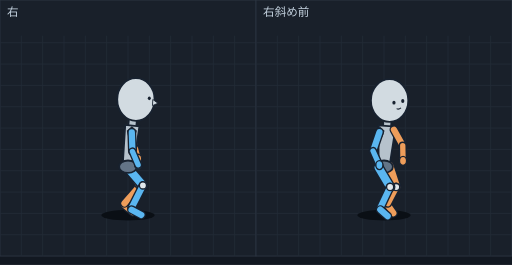
t = 0.00 s
t = 0.10 s: frame unchanged from t = 0.00 s, image omitted
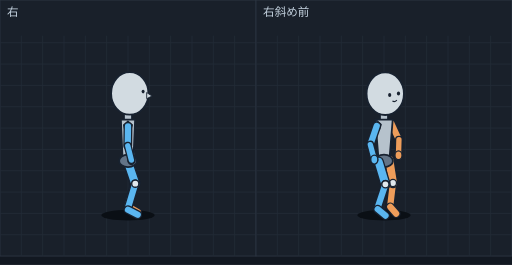
t = 0.17 s
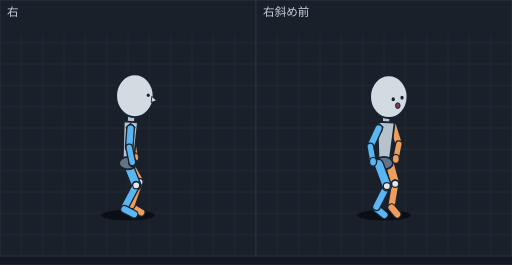
t = 0.24 s
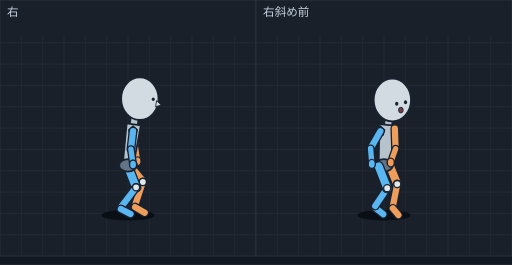
t = 0.32 s
t = 0.38 s: frame unchanged from t = 0.32 s, image omitted

The animated SVG that drew these frames (rendered in a browser with its animation timeline set to each time). Animation: 10 SMIL elements (animate=10); one cycle of 0.50 s, repeats indefinitely.

<svg xmlns="http://www.w3.org/2000/svg" viewBox="0 0 576 298" width="576" height="298" font-family="sans-serif"><rect width="576" height="298" fill="#121821"/><g transform="translate(0,0)"><rect width="288" height="288" fill="#19202a" stroke="#2c3542"/><line x1="24" y1="40" x2="24" y2="288" stroke="#222b37"/><line x1="48" y1="40" x2="48" y2="288" stroke="#222b37"/><line x1="72" y1="40" x2="72" y2="288" stroke="#222b37"/><line x1="96" y1="40" x2="96" y2="288" stroke="#222b37"/><line x1="120" y1="40" x2="120" y2="288" stroke="#222b37"/><line x1="144" y1="40" x2="144" y2="288" stroke="#222b37"/><line x1="168" y1="40" x2="168" y2="288" stroke="#222b37"/><line x1="192" y1="40" x2="192" y2="288" stroke="#222b37"/><line x1="216" y1="40" x2="216" y2="288" stroke="#222b37"/><line x1="240" y1="40" x2="240" y2="288" stroke="#222b37"/><line x1="264" y1="40" x2="264" y2="288" stroke="#222b37"/><line x1="0" y1="48" x2="288" y2="48" stroke="#222b37"/><line x1="0" y1="72" x2="288" y2="72" stroke="#222b37"/><line x1="0" y1="96" x2="288" y2="96" stroke="#222b37"/><line x1="0" y1="120" x2="288" y2="120" stroke="#222b37"/><line x1="0" y1="144" x2="288" y2="144" stroke="#222b37"/><line x1="0" y1="168" x2="288" y2="168" stroke="#222b37"/><line x1="0" y1="192" x2="288" y2="192" stroke="#222b37"/><line x1="0" y1="216" x2="288" y2="216" stroke="#222b37"/><line x1="0" y1="240" x2="288" y2="240" stroke="#222b37"/><line x1="0" y1="264" x2="288" y2="264" stroke="#222b37"/><text x="8" y="18" font-size="13" fill="#c4d2df">右</text><g display="inline"><ellipse cx="144.0" cy="242" rx="30" ry="6" fill="#0a0f15"/><line x1="150.9" y1="161.7" x2="155.4" y2="178.5" stroke="#182230" stroke-width="9" stroke-linecap="round"/><line x1="150.9" y1="161.7" x2="155.4" y2="178.5" stroke="#ee9d5a" stroke-width="6" stroke-linecap="round"/><ellipse cx="155.4" cy="178.5" rx="4" ry="5" fill="#ee9d5a" stroke="#182230" stroke-width="1.5"/><line x1="148.3" y1="144.7" x2="150.9" y2="161.7" stroke="#182230" stroke-width="10" stroke-linecap="round"/><line x1="148.3" y1="144.7" x2="150.9" y2="161.7" stroke="#ee9d5a" stroke-width="7" stroke-linecap="round"/><line x1="140.0" y1="230.7" x2="149.6" y2="238.5" stroke="#182230" stroke-width="10" stroke-linecap="round"/><line x1="140.0" y1="230.7" x2="149.6" y2="238.5" stroke="#ee9d5a" stroke-width="7" stroke-linecap="round"/><line x1="157.8" y1="208.3" x2="140.0" y2="228.7" stroke="#182230" stroke-width="10" stroke-linecap="round"/><line x1="157.8" y1="208.3" x2="140.0" y2="228.7" stroke="#ee9d5a" stroke-width="7" stroke-linecap="round"/><line x1="144.0" y1="186.0" x2="157.8" y2="208.3" stroke="#182230" stroke-width="12" stroke-linecap="round"/><line x1="144.0" y1="186.0" x2="157.8" y2="208.3" stroke="#ee9d5a" stroke-width="9" stroke-linecap="round"/><ellipse cx="157.8" cy="208.3" rx="4" ry="4" fill="#e1e8ec" stroke="#182230" stroke-width="1.5"/><line x1="144.0" y1="189.0" x2="160.8" y2="208.6" stroke="#182230" stroke-width="12" stroke-linecap="round"/><line x1="144.0" y1="189.0" x2="160.8" y2="208.6" stroke="#5ab6f0" stroke-width="9" stroke-linecap="round"/><line x1="160.8" y1="208.6" x2="148.0" y2="233.8" stroke="#182230" stroke-width="10" stroke-linecap="round"/><line x1="160.8" y1="208.6" x2="148.0" y2="233.8" stroke="#5ab6f0" stroke-width="7" stroke-linecap="round"/><line x1="148.0" y1="235.8" x2="159.0" y2="241.7" stroke="#182230" stroke-width="10" stroke-linecap="round"/><line x1="148.0" y1="235.8" x2="159.0" y2="241.7" stroke="#5ab6f0" stroke-width="7" stroke-linecap="round"/><ellipse cx="160.8" cy="208.6" rx="4" ry="4" fill="#e1e8ec" stroke="#182230" stroke-width="1.5"/><line x1="149.8" y1="132.3" x2="147.8" y2="151.2" stroke="#182230" stroke-width="10" stroke-linecap="round"/><line x1="149.8" y1="132.3" x2="147.8" y2="151.2" stroke="#b6c2cc" stroke-width="7" stroke-linecap="round"/><polygon points="156.8,142.1 140.9,140.4 138.0,186.9 150.0,188.1" fill="#b6c2cc" stroke="#182230" stroke-width="2" stroke-linejoin="round"/><ellipse cx="144.0" cy="187.5" rx="10" ry="7" fill="#637487" stroke="#182230" stroke-width="2"/><ellipse cx="152.9" cy="111.8" rx="21" ry="24" fill="#d2dbe1" stroke="#182230" stroke-width="2"/><ellipse cx="168.0" cy="110.6" rx="1.7" ry="2" fill="#182230"/><polygon points="171.9,111.8 177.7,116.1 171.5,118.8" fill="#d2dbe1" stroke="#182230" stroke-width="1"/><polygon points="148.3,142.8 153.3,147.3 151.3,153.3 144.3,151.8 143.3,147.3" fill="#246a9e" stroke="#182230" stroke-width="1.2"/><line x1="148.3" y1="148.8" x2="149.0" y2="170.3" stroke="#182230" stroke-width="10" stroke-linecap="round"/><line x1="148.3" y1="148.8" x2="149.0" y2="170.3" stroke="#5ab6f0" stroke-width="7" stroke-linecap="round"/><ellipse cx="155.4" cy="185.3" rx="4" ry="5" fill="#5ab6f0" stroke="#182230" stroke-width="1.5"/><line x1="149.0" y1="170.3" x2="155.4" y2="185.3" stroke="#182230" stroke-width="9" stroke-linecap="round"/><line x1="149.0" y1="170.3" x2="155.4" y2="185.3" stroke="#5ab6f0" stroke-width="6" stroke-linecap="round"/><animate attributeName="display" values="inline;none;none;none;none" keyTimes="0.0000;0.1900;0.3800;0.5200;0.7600" calcMode="discrete" dur="500ms" repeatCount="indefinite"/></g><g display="none"><ellipse cx="144.0" cy="242" rx="30" ry="6" fill="#0a0f15"/><line x1="145.7" y1="155.8" x2="147.8" y2="173.1" stroke="#182230" stroke-width="9" stroke-linecap="round"/><line x1="145.7" y1="155.8" x2="147.8" y2="173.1" stroke="#ee9d5a" stroke-width="6" stroke-linecap="round"/><ellipse cx="147.8" cy="173.1" rx="4" ry="5" fill="#ee9d5a" stroke="#182230" stroke-width="1.5"/><line x1="144.0" y1="137.9" x2="145.7" y2="155.8" stroke="#182230" stroke-width="10" stroke-linecap="round"/><line x1="144.0" y1="137.9" x2="145.7" y2="155.8" stroke="#ee9d5a" stroke-width="7" stroke-linecap="round"/><line x1="144.0" y1="232.2" x2="154.9" y2="238.5" stroke="#182230" stroke-width="10" stroke-linecap="round"/><line x1="144.0" y1="232.2" x2="154.9" y2="238.5" stroke="#ee9d5a" stroke-width="7" stroke-linecap="round"/><line x1="152.2" y1="204.5" x2="144.0" y2="230.2" stroke="#182230" stroke-width="10" stroke-linecap="round"/><line x1="152.2" y1="204.5" x2="144.0" y2="230.2" stroke="#ee9d5a" stroke-width="7" stroke-linecap="round"/><line x1="144.0" y1="179.5" x2="152.2" y2="204.5" stroke="#182230" stroke-width="12" stroke-linecap="round"/><line x1="144.0" y1="179.5" x2="152.2" y2="204.5" stroke="#ee9d5a" stroke-width="9" stroke-linecap="round"/><ellipse cx="152.2" cy="204.5" rx="4" ry="4" fill="#e1e8ec" stroke="#182230" stroke-width="1.5"/><line x1="144.0" y1="182.5" x2="152.2" y2="206.6" stroke="#182230" stroke-width="12" stroke-linecap="round"/><line x1="144.0" y1="182.5" x2="152.2" y2="206.6" stroke="#5ab6f0" stroke-width="9" stroke-linecap="round"/><line x1="152.2" y1="206.6" x2="144.0" y2="233.8" stroke="#182230" stroke-width="10" stroke-linecap="round"/><line x1="152.2" y1="206.6" x2="144.0" y2="233.8" stroke="#5ab6f0" stroke-width="7" stroke-linecap="round"/><line x1="144.0" y1="235.8" x2="154.9" y2="241.5" stroke="#182230" stroke-width="10" stroke-linecap="round"/><line x1="144.0" y1="235.8" x2="154.9" y2="241.5" stroke="#5ab6f0" stroke-width="7" stroke-linecap="round"/><ellipse cx="152.2" cy="206.6" rx="4" ry="4" fill="#e1e8ec" stroke="#182230" stroke-width="1.5"/><line x1="144.0" y1="125.5" x2="144.0" y2="144.5" stroke="#182230" stroke-width="10" stroke-linecap="round"/><line x1="144.0" y1="125.5" x2="144.0" y2="144.5" stroke="#b6c2cc" stroke-width="7" stroke-linecap="round"/><polygon points="152.0,134.5 136.0,134.5 138.0,181.0 150.0,181.0" fill="#b6c2cc" stroke="#182230" stroke-width="2" stroke-linejoin="round"/><ellipse cx="144.0" cy="181.0" rx="10" ry="7" fill="#637487" stroke="#182230" stroke-width="2"/><ellipse cx="146.0" cy="105.0" rx="21" ry="24" fill="#d2dbe1" stroke="#182230" stroke-width="2"/><ellipse cx="161.0" cy="103.0" rx="1.7" ry="2" fill="#182230"/><polygon points="165.0,104.0 171.0,108.0 165.0,111.0" fill="#d2dbe1" stroke="#182230" stroke-width="1"/><polygon points="144.0,136.1 149.0,140.6 147.0,146.6 140.0,145.1 139.0,140.6" fill="#246a9e" stroke="#182230" stroke-width="1.2"/><line x1="144.0" y1="142.1" x2="143.7" y2="163.9" stroke="#182230" stroke-width="10" stroke-linecap="round"/><line x1="144.0" y1="142.1" x2="143.7" y2="163.9" stroke="#5ab6f0" stroke-width="7" stroke-linecap="round"/><ellipse cx="147.8" cy="180.0" rx="4" ry="5" fill="#5ab6f0" stroke="#182230" stroke-width="1.5"/><line x1="143.7" y1="163.9" x2="147.8" y2="180.0" stroke="#182230" stroke-width="9" stroke-linecap="round"/><line x1="143.7" y1="163.9" x2="147.8" y2="180.0" stroke="#5ab6f0" stroke-width="6" stroke-linecap="round"/><animate attributeName="display" values="none;inline;none;none;none" keyTimes="0.0000;0.1900;0.3800;0.5200;0.7600" calcMode="discrete" dur="500ms" repeatCount="indefinite"/></g><g display="none"><ellipse cx="144.0" cy="242" rx="30" ry="6" fill="#0a0f15"/><line x1="146.9" y1="140.5" x2="149.4" y2="160.5" stroke="#182230" stroke-width="10" stroke-linecap="round"/><line x1="146.9" y1="140.5" x2="149.4" y2="160.5" stroke="#ee9d5a" stroke-width="7" stroke-linecap="round"/><line x1="149.4" y1="160.5" x2="152.1" y2="177.1" stroke="#182230" stroke-width="9" stroke-linecap="round"/><line x1="149.4" y1="160.5" x2="152.1" y2="177.1" stroke="#ee9d5a" stroke-width="6" stroke-linecap="round"/><ellipse cx="152.1" cy="177.1" rx="4" ry="5" fill="#ee9d5a" stroke="#182230" stroke-width="1.5"/><line x1="148.0" y1="232.6" x2="158.9" y2="238.9" stroke="#182230" stroke-width="10" stroke-linecap="round"/><line x1="148.0" y1="232.6" x2="158.9" y2="238.9" stroke="#ee9d5a" stroke-width="7" stroke-linecap="round"/><line x1="144.0" y1="182.0" x2="157.0" y2="204.8" stroke="#182230" stroke-width="12" stroke-linecap="round"/><line x1="144.0" y1="182.0" x2="157.0" y2="204.8" stroke="#ee9d5a" stroke-width="9" stroke-linecap="round"/><line x1="157.0" y1="204.8" x2="148.0" y2="230.6" stroke="#182230" stroke-width="10" stroke-linecap="round"/><line x1="157.0" y1="204.8" x2="148.0" y2="230.6" stroke="#ee9d5a" stroke-width="7" stroke-linecap="round"/><ellipse cx="157.0" cy="204.8" rx="4" ry="4" fill="#e1e8ec" stroke="#182230" stroke-width="1.5"/><line x1="144.0" y1="185.0" x2="153.2" y2="208.4" stroke="#182230" stroke-width="12" stroke-linecap="round"/><line x1="144.0" y1="185.0" x2="153.2" y2="208.4" stroke="#5ab6f0" stroke-width="9" stroke-linecap="round"/><line x1="153.2" y1="208.4" x2="140.0" y2="233.4" stroke="#182230" stroke-width="10" stroke-linecap="round"/><line x1="153.2" y1="208.4" x2="140.0" y2="233.4" stroke="#5ab6f0" stroke-width="7" stroke-linecap="round"/><line x1="140.0" y1="235.4" x2="150.9" y2="241.1" stroke="#182230" stroke-width="10" stroke-linecap="round"/><line x1="140.0" y1="235.4" x2="150.9" y2="241.1" stroke="#5ab6f0" stroke-width="7" stroke-linecap="round"/><ellipse cx="153.2" cy="208.4" rx="4" ry="4" fill="#e1e8ec" stroke="#182230" stroke-width="1.5"/><line x1="147.9" y1="128.1" x2="146.5" y2="147.1" stroke="#182230" stroke-width="10" stroke-linecap="round"/><line x1="147.9" y1="128.1" x2="146.5" y2="147.1" stroke="#b6c2cc" stroke-width="7" stroke-linecap="round"/><polygon points="155.2,137.7 139.3,136.6 138.0,183.1 150.0,183.9" fill="#b6c2cc" stroke="#182230" stroke-width="2" stroke-linejoin="round"/><ellipse cx="144.0" cy="183.5" rx="10" ry="7" fill="#637487" stroke="#182230" stroke-width="2"/><ellipse cx="151.7" cy="107.7" rx="21" ry="24" fill="#d2dbe1" stroke="#182230" stroke-width="2"/><ellipse cx="166.8" cy="107.0" rx="1.7" ry="2" fill="#182230"/><polygon points="170.7,108.4 176.3,112.9 170.1,115.3" fill="#d2dbe1" stroke="#182230" stroke-width="1"/><polygon points="146.9,138.7 151.9,143.2 149.9,149.2 142.9,147.7 141.9,143.2" fill="#246a9e" stroke="#182230" stroke-width="1.2"/><line x1="146.9" y1="144.7" x2="145.4" y2="165.8" stroke="#182230" stroke-width="10" stroke-linecap="round"/><line x1="146.9" y1="144.7" x2="145.4" y2="165.8" stroke="#5ab6f0" stroke-width="7" stroke-linecap="round"/><ellipse cx="148.8" cy="182.5" rx="4" ry="5" fill="#5ab6f0" stroke="#182230" stroke-width="1.5"/><line x1="145.4" y1="165.8" x2="148.8" y2="182.5" stroke="#182230" stroke-width="9" stroke-linecap="round"/><line x1="145.4" y1="165.8" x2="148.8" y2="182.5" stroke="#5ab6f0" stroke-width="6" stroke-linecap="round"/><animate attributeName="display" values="none;none;inline;none;none" keyTimes="0.0000;0.1900;0.3800;0.5200;0.7600" calcMode="discrete" dur="500ms" repeatCount="indefinite"/></g><g display="none"><ellipse cx="144.0" cy="242" rx="30" ry="6" fill="#0a0f15"/><line x1="149.7" y1="143.3" x2="152.5" y2="165.8" stroke="#182230" stroke-width="10" stroke-linecap="round"/><line x1="149.7" y1="143.3" x2="152.5" y2="165.8" stroke="#ee9d5a" stroke-width="7" stroke-linecap="round"/><line x1="144.0" y1="184.5" x2="160.7" y2="204.7" stroke="#182230" stroke-width="12" stroke-linecap="round"/><line x1="144.0" y1="184.5" x2="160.7" y2="204.7" stroke="#ee9d5a" stroke-width="9" stroke-linecap="round"/><line x1="160.7" y1="204.7" x2="152.0" y2="230.9" stroke="#182230" stroke-width="10" stroke-linecap="round"/><line x1="160.7" y1="204.7" x2="152.0" y2="230.9" stroke="#ee9d5a" stroke-width="7" stroke-linecap="round"/><line x1="152.0" y1="232.9" x2="162.8" y2="239.3" stroke="#182230" stroke-width="10" stroke-linecap="round"/><line x1="152.0" y1="232.9" x2="162.8" y2="239.3" stroke="#ee9d5a" stroke-width="7" stroke-linecap="round"/><line x1="152.5" y1="165.8" x2="154.7" y2="181.4" stroke="#182230" stroke-width="9" stroke-linecap="round"/><line x1="152.5" y1="165.8" x2="154.7" y2="181.4" stroke="#ee9d5a" stroke-width="6" stroke-linecap="round"/><ellipse cx="160.7" cy="204.7" rx="4" ry="4" fill="#e1e8ec" stroke="#182230" stroke-width="1.5"/><line x1="144.0" y1="187.5" x2="153.1" y2="210.7" stroke="#182230" stroke-width="12" stroke-linecap="round"/><line x1="144.0" y1="187.5" x2="153.1" y2="210.7" stroke="#5ab6f0" stroke-width="9" stroke-linecap="round"/><line x1="153.1" y1="210.7" x2="136.0" y2="233.1" stroke="#182230" stroke-width="10" stroke-linecap="round"/><line x1="153.1" y1="210.7" x2="136.0" y2="233.1" stroke="#5ab6f0" stroke-width="7" stroke-linecap="round"/><line x1="136.0" y1="235.1" x2="146.8" y2="240.7" stroke="#182230" stroke-width="10" stroke-linecap="round"/><line x1="136.0" y1="235.1" x2="146.8" y2="240.7" stroke="#5ab6f0" stroke-width="7" stroke-linecap="round"/><ellipse cx="154.7" cy="181.4" rx="4" ry="5" fill="#ee9d5a" stroke="#182230" stroke-width="1.5"/><ellipse cx="153.1" cy="210.7" rx="4" ry="4" fill="#e1e8ec" stroke="#182230" stroke-width="1.5"/><line x1="151.7" y1="131.0" x2="149.1" y2="149.9" stroke="#182230" stroke-width="10" stroke-linecap="round"/><line x1="151.7" y1="131.0" x2="149.1" y2="149.9" stroke="#b6c2cc" stroke-width="7" stroke-linecap="round"/><polygon points="158.4,141.1 142.5,138.8 138.1,185.2 149.9,186.8" fill="#b6c2cc" stroke="#182230" stroke-width="2" stroke-linejoin="round"/><ellipse cx="144.0" cy="186.0" rx="10" ry="7" fill="#637487" stroke="#182230" stroke-width="2"/><ellipse cx="157.3" cy="110.9" rx="21" ry="24" fill="#d2dbe1" stroke="#182230" stroke-width="2"/><ellipse cx="172.4" cy="111.5" rx="1.7" ry="2" fill="#182230"/><polygon points="176.2,113.2 181.4,118.1 175.0,120.1" fill="#d2dbe1" stroke="#182230" stroke-width="1"/><polygon points="149.7,141.5 154.7,146.0 152.7,152.0 145.7,150.5 144.7,146.0" fill="#246a9e" stroke="#182230" stroke-width="1.2"/><line x1="149.7" y1="147.5" x2="147.3" y2="167.8" stroke="#182230" stroke-width="10" stroke-linecap="round"/><line x1="149.7" y1="147.5" x2="147.3" y2="167.8" stroke="#5ab6f0" stroke-width="7" stroke-linecap="round"/><line x1="147.3" y1="167.8" x2="149.7" y2="184.9" stroke="#182230" stroke-width="9" stroke-linecap="round"/><line x1="147.3" y1="167.8" x2="149.7" y2="184.9" stroke="#5ab6f0" stroke-width="6" stroke-linecap="round"/><ellipse cx="149.7" cy="184.9" rx="4" ry="5" fill="#5ab6f0" stroke="#182230" stroke-width="1.5"/><animate attributeName="display" values="none;none;none;inline;none" keyTimes="0.0000;0.1900;0.3800;0.5200;0.7600" calcMode="discrete" dur="500ms" repeatCount="indefinite"/></g><g display="none"><ellipse cx="144.0" cy="242" rx="30" ry="6" fill="#0a0f15"/><line x1="150.5" y1="144.5" x2="152.8" y2="166.9" stroke="#182230" stroke-width="10" stroke-linecap="round"/><line x1="150.5" y1="144.5" x2="152.8" y2="166.9" stroke="#ee9d5a" stroke-width="7" stroke-linecap="round"/><line x1="144.6" y1="185.4" x2="163.6" y2="203.3" stroke="#182230" stroke-width="12" stroke-linecap="round"/><line x1="144.6" y1="185.4" x2="163.6" y2="203.3" stroke="#ee9d5a" stroke-width="9" stroke-linecap="round"/><line x1="152.8" y1="166.9" x2="154.7" y2="182.4" stroke="#182230" stroke-width="9" stroke-linecap="round"/><line x1="152.8" y1="166.9" x2="154.7" y2="182.4" stroke="#ee9d5a" stroke-width="6" stroke-linecap="round"/><line x1="163.6" y1="203.3" x2="149.7" y2="227.4" stroke="#182230" stroke-width="10" stroke-linecap="round"/><line x1="163.6" y1="203.3" x2="149.7" y2="227.4" stroke="#ee9d5a" stroke-width="7" stroke-linecap="round"/><line x1="149.7" y1="229.4" x2="160.5" y2="232.7" stroke="#182230" stroke-width="10" stroke-linecap="round"/><line x1="149.7" y1="229.4" x2="160.5" y2="232.7" stroke="#ee9d5a" stroke-width="7" stroke-linecap="round"/><ellipse cx="163.6" cy="203.3" rx="4" ry="4" fill="#e1e8ec" stroke="#182230" stroke-width="1.5"/><line x1="143.4" y1="188.2" x2="155.3" y2="210.4" stroke="#182230" stroke-width="12" stroke-linecap="round"/><line x1="143.4" y1="188.2" x2="155.3" y2="210.4" stroke="#5ab6f0" stroke-width="9" stroke-linecap="round"/><line x1="155.3" y1="210.4" x2="138.3" y2="233.1" stroke="#182230" stroke-width="10" stroke-linecap="round"/><line x1="155.3" y1="210.4" x2="138.3" y2="233.1" stroke="#5ab6f0" stroke-width="7" stroke-linecap="round"/><line x1="138.3" y1="235.1" x2="149.2" y2="240.7" stroke="#182230" stroke-width="10" stroke-linecap="round"/><line x1="138.3" y1="235.1" x2="149.2" y2="240.7" stroke="#5ab6f0" stroke-width="7" stroke-linecap="round"/><ellipse cx="154.7" cy="182.4" rx="4" ry="5" fill="#ee9d5a" stroke="#182230" stroke-width="1.5"/><ellipse cx="155.3" cy="210.4" rx="4" ry="4" fill="#e1e8ec" stroke="#182230" stroke-width="1.5"/><line x1="151.7" y1="132.0" x2="149.0" y2="150.9" stroke="#182230" stroke-width="10" stroke-linecap="round"/><line x1="151.7" y1="132.0" x2="149.0" y2="150.9" stroke="#b6c2cc" stroke-width="7" stroke-linecap="round"/><polygon points="158.3,142.1 142.4,139.9 138.1,186.0 149.9,187.6" fill="#b6c2cc" stroke="#182230" stroke-width="2" stroke-linejoin="round"/><ellipse cx="144.0" cy="186.8" rx="10" ry="7" fill="#637487" stroke="#182230" stroke-width="2"/><ellipse cx="157.2" cy="111.8" rx="21" ry="24" fill="#d2dbe1" stroke="#182230" stroke-width="2"/><ellipse cx="172.3" cy="112.5" rx="1.7" ry="2" fill="#182230"/><polygon points="176.1,114.1 181.3,119.1 174.9,121.0" fill="#d2dbe1" stroke="#182230" stroke-width="1"/><polygon points="148.8,142.4 153.8,146.9 151.8,152.9 144.8,151.4 143.8,146.9" fill="#246a9e" stroke="#182230" stroke-width="1.2"/><line x1="148.8" y1="148.4" x2="147.1" y2="168.8" stroke="#182230" stroke-width="10" stroke-linecap="round"/><line x1="148.8" y1="148.4" x2="147.1" y2="168.8" stroke="#5ab6f0" stroke-width="7" stroke-linecap="round"/><line x1="147.1" y1="168.8" x2="150.5" y2="185.8" stroke="#182230" stroke-width="9" stroke-linecap="round"/><line x1="147.1" y1="168.8" x2="150.5" y2="185.8" stroke="#5ab6f0" stroke-width="6" stroke-linecap="round"/><ellipse cx="150.5" cy="185.8" rx="4" ry="5" fill="#5ab6f0" stroke="#182230" stroke-width="1.5"/><animate attributeName="display" values="none;none;none;none;inline" keyTimes="0.0000;0.1900;0.3800;0.5200;0.7600" calcMode="discrete" dur="500ms" repeatCount="indefinite"/></g></g><g transform="translate(288,0)"><rect width="288" height="288" fill="#19202a" stroke="#2c3542"/><line x1="24" y1="40" x2="24" y2="288" stroke="#222b37"/><line x1="48" y1="40" x2="48" y2="288" stroke="#222b37"/><line x1="72" y1="40" x2="72" y2="288" stroke="#222b37"/><line x1="96" y1="40" x2="96" y2="288" stroke="#222b37"/><line x1="120" y1="40" x2="120" y2="288" stroke="#222b37"/><line x1="144" y1="40" x2="144" y2="288" stroke="#222b37"/><line x1="168" y1="40" x2="168" y2="288" stroke="#222b37"/><line x1="192" y1="40" x2="192" y2="288" stroke="#222b37"/><line x1="216" y1="40" x2="216" y2="288" stroke="#222b37"/><line x1="240" y1="40" x2="240" y2="288" stroke="#222b37"/><line x1="264" y1="40" x2="264" y2="288" stroke="#222b37"/><line x1="0" y1="48" x2="288" y2="48" stroke="#222b37"/><line x1="0" y1="72" x2="288" y2="72" stroke="#222b37"/><line x1="0" y1="96" x2="288" y2="96" stroke="#222b37"/><line x1="0" y1="120" x2="288" y2="120" stroke="#222b37"/><line x1="0" y1="144" x2="288" y2="144" stroke="#222b37"/><line x1="0" y1="168" x2="288" y2="168" stroke="#222b37"/><line x1="0" y1="192" x2="288" y2="192" stroke="#222b37"/><line x1="0" y1="216" x2="288" y2="216" stroke="#222b37"/><line x1="0" y1="240" x2="288" y2="240" stroke="#222b37"/><line x1="0" y1="264" x2="288" y2="264" stroke="#222b37"/><text x="8" y="18" font-size="13" fill="#c4d2df">右斜め前</text><g display="inline"><ellipse cx="144.0" cy="242" rx="30" ry="6" fill="#0a0f15"/><line x1="148.2" y1="230.7" x2="154.5" y2="239.7" stroke="#182230" stroke-width="10" stroke-linecap="round"/><line x1="148.2" y1="230.7" x2="154.5" y2="239.7" stroke="#ee9d5a" stroke-width="7" stroke-linecap="round"/><line x1="150.0" y1="186.4" x2="157.7" y2="210.4" stroke="#182230" stroke-width="12" stroke-linecap="round"/><line x1="150.0" y1="186.4" x2="157.7" y2="210.4" stroke="#ee9d5a" stroke-width="9" stroke-linecap="round"/><line x1="148.1" y1="133.0" x2="146.7" y2="151.7" stroke="#182230" stroke-width="10" stroke-linecap="round"/><line x1="148.1" y1="133.0" x2="146.7" y2="151.7" stroke="#b6c2cc" stroke-width="7" stroke-linecap="round"/><polygon points="157.2,142.4 137.7,141.0 138.0,187.0 150.0,188.0" fill="#b6c2cc" stroke="#182230" stroke-width="2" stroke-linejoin="round"/><ellipse cx="144.0" cy="187.5" rx="10" ry="7" fill="#637487" stroke="#182230" stroke-width="2"/><line x1="155.2" y1="145.8" x2="165.1" y2="163.7" stroke="#182230" stroke-width="10" stroke-linecap="round"/><line x1="155.2" y1="145.8" x2="165.1" y2="163.7" stroke="#ee9d5a" stroke-width="7" stroke-linecap="round"/><line x1="165.1" y1="163.7" x2="165.4" y2="180.9" stroke="#182230" stroke-width="9" stroke-linecap="round"/><line x1="165.1" y1="163.7" x2="165.4" y2="180.9" stroke="#ee9d5a" stroke-width="6" stroke-linecap="round"/><ellipse cx="165.4" cy="180.9" rx="4" ry="5" fill="#ee9d5a" stroke="#182230" stroke-width="1.5"/><line x1="157.7" y1="210.4" x2="148.2" y2="228.7" stroke="#182230" stroke-width="10" stroke-linecap="round"/><line x1="157.7" y1="210.4" x2="148.2" y2="228.7" stroke="#ee9d5a" stroke-width="7" stroke-linecap="round"/><ellipse cx="157.7" cy="210.4" rx="4" ry="4" fill="#e1e8ec" stroke="#182230" stroke-width="1.5"/><ellipse cx="150.3" cy="113.0" rx="21" ry="24" fill="#d2dbe1" stroke="#182230" stroke-width="2"/><ellipse cx="155.2" cy="115.4" rx="1.8" ry="2.2" fill="#182230"/><ellipse cx="165.1" cy="113.6" rx="1.8" ry="2.2" fill="#182230"/><path d="M158.2,122.1 Q160.6,123.6 163.1,121.2" fill="none" stroke="#182230" stroke-width="1.2"/><polygon points="138.9,142.7 143.9,147.2 141.9,153.2 134.9,151.7 133.9,147.2" fill="#246a9e" stroke="#182230" stroke-width="1.2"/><line x1="138.0" y1="188.6" x2="150.9" y2="210.3" stroke="#182230" stroke-width="12" stroke-linecap="round"/><line x1="138.0" y1="188.6" x2="150.9" y2="210.3" stroke="#5ab6f0" stroke-width="9" stroke-linecap="round"/><line x1="150.9" y1="210.3" x2="139.8" y2="233.8" stroke="#182230" stroke-width="10" stroke-linecap="round"/><line x1="150.9" y1="210.3" x2="139.8" y2="233.8" stroke="#5ab6f0" stroke-width="7" stroke-linecap="round"/><line x1="139.8" y1="235.8" x2="148.1" y2="243.1" stroke="#182230" stroke-width="10" stroke-linecap="round"/><line x1="139.8" y1="235.8" x2="148.1" y2="243.1" stroke="#5ab6f0" stroke-width="7" stroke-linecap="round"/><line x1="138.9" y1="148.7" x2="131.7" y2="169.8" stroke="#182230" stroke-width="10" stroke-linecap="round"/><line x1="138.9" y1="148.7" x2="131.7" y2="169.8" stroke="#5ab6f0" stroke-width="7" stroke-linecap="round"/><ellipse cx="150.9" cy="210.3" rx="4" ry="4" fill="#e1e8ec" stroke="#182230" stroke-width="1.5"/><line x1="131.7" y1="169.8" x2="138.8" y2="185.7" stroke="#182230" stroke-width="9" stroke-linecap="round"/><line x1="131.7" y1="169.8" x2="138.8" y2="185.7" stroke="#5ab6f0" stroke-width="6" stroke-linecap="round"/><ellipse cx="138.8" cy="185.7" rx="4" ry="5" fill="#5ab6f0" stroke="#182230" stroke-width="1.5"/><animate attributeName="display" values="inline;none;none;none;none" keyTimes="0.0000;0.1900;0.3800;0.5200;0.7600" calcMode="discrete" dur="500ms" repeatCount="indefinite"/></g><g display="none"><ellipse cx="144.0" cy="242" rx="30" ry="6" fill="#0a0f15"/><line x1="152.1" y1="138.5" x2="160.8" y2="157.1" stroke="#182230" stroke-width="10" stroke-linecap="round"/><line x1="152.1" y1="138.5" x2="160.8" y2="157.1" stroke="#ee9d5a" stroke-width="7" stroke-linecap="round"/><line x1="154.1" y1="205.8" x2="151.1" y2="230.7" stroke="#182230" stroke-width="10" stroke-linecap="round"/><line x1="154.1" y1="205.8" x2="151.1" y2="230.7" stroke="#ee9d5a" stroke-width="7" stroke-linecap="round"/><line x1="151.1" y1="232.7" x2="157.7" y2="240.3" stroke="#182230" stroke-width="10" stroke-linecap="round"/><line x1="151.1" y1="232.7" x2="157.7" y2="240.3" stroke="#ee9d5a" stroke-width="7" stroke-linecap="round"/><line x1="150.0" y1="179.9" x2="154.1" y2="205.8" stroke="#182230" stroke-width="12" stroke-linecap="round"/><line x1="150.0" y1="179.9" x2="154.1" y2="205.8" stroke="#ee9d5a" stroke-width="9" stroke-linecap="round"/><line x1="144.0" y1="125.5" x2="144.0" y2="144.5" stroke="#182230" stroke-width="10" stroke-linecap="round"/><line x1="144.0" y1="125.5" x2="144.0" y2="144.5" stroke="#b6c2cc" stroke-width="7" stroke-linecap="round"/><polygon points="153.8,134.5 134.2,134.5 138.0,181.0 150.0,181.0" fill="#b6c2cc" stroke="#182230" stroke-width="2" stroke-linejoin="round"/><ellipse cx="144.0" cy="181.0" rx="10" ry="7" fill="#637487" stroke="#182230" stroke-width="2"/><line x1="160.8" y1="157.1" x2="160.3" y2="174.6" stroke="#182230" stroke-width="9" stroke-linecap="round"/><line x1="160.8" y1="157.1" x2="160.3" y2="174.6" stroke="#ee9d5a" stroke-width="6" stroke-linecap="round"/><ellipse cx="160.3" cy="174.6" rx="4" ry="5" fill="#ee9d5a" stroke="#182230" stroke-width="1.5"/><ellipse cx="154.1" cy="205.8" rx="4" ry="4" fill="#e1e8ec" stroke="#182230" stroke-width="1.5"/><ellipse cx="145.4" cy="105.3" rx="21" ry="24" fill="#d2dbe1" stroke="#182230" stroke-width="2"/><ellipse cx="150.4" cy="106.9" rx="1.8" ry="2.2" fill="#182230"/><ellipse cx="160.3" cy="105.1" rx="1.8" ry="2.2" fill="#182230"/><path d="M153.5,113.6 Q156.0,115.2 158.5,112.7" fill="none" stroke="#182230" stroke-width="1.2"/><line x1="138.0" y1="182.1" x2="145.6" y2="207.3" stroke="#182230" stroke-width="12" stroke-linecap="round"/><line x1="138.0" y1="182.1" x2="145.6" y2="207.3" stroke="#5ab6f0" stroke-width="9" stroke-linecap="round"/><polygon points="135.9,135.5 140.9,140.0 138.9,146.0 131.9,144.5 130.9,140.0" fill="#246a9e" stroke="#182230" stroke-width="1.2"/><line x1="145.6" y1="207.3" x2="136.9" y2="233.3" stroke="#182230" stroke-width="10" stroke-linecap="round"/><line x1="145.6" y1="207.3" x2="136.9" y2="233.3" stroke="#5ab6f0" stroke-width="7" stroke-linecap="round"/><ellipse cx="145.6" cy="207.3" rx="4" ry="4" fill="#e1e8ec" stroke="#182230" stroke-width="1.5"/><line x1="136.9" y1="235.3" x2="145.7" y2="242.5" stroke="#182230" stroke-width="10" stroke-linecap="round"/><line x1="136.9" y1="235.3" x2="145.7" y2="242.5" stroke="#5ab6f0" stroke-width="7" stroke-linecap="round"/><line x1="135.9" y1="141.5" x2="128.6" y2="162.7" stroke="#182230" stroke-width="10" stroke-linecap="round"/><line x1="135.9" y1="141.5" x2="128.6" y2="162.7" stroke="#5ab6f0" stroke-width="7" stroke-linecap="round"/><line x1="128.6" y1="162.7" x2="133.1" y2="179.5" stroke="#182230" stroke-width="9" stroke-linecap="round"/><line x1="128.6" y1="162.7" x2="133.1" y2="179.5" stroke="#5ab6f0" stroke-width="6" stroke-linecap="round"/><ellipse cx="133.1" cy="179.5" rx="4" ry="5" fill="#5ab6f0" stroke="#182230" stroke-width="1.5"/><animate attributeName="display" values="none;inline;none;none;none" keyTimes="0.0000;0.1900;0.3800;0.5200;0.7600" calcMode="discrete" dur="500ms" repeatCount="indefinite"/></g><g display="none"><ellipse cx="144.0" cy="242" rx="30" ry="6" fill="#0a0f15"/><line x1="154.2" y1="141.5" x2="160.7" y2="162.2" stroke="#182230" stroke-width="10" stroke-linecap="round"/><line x1="154.2" y1="141.5" x2="160.7" y2="162.2" stroke="#ee9d5a" stroke-width="7" stroke-linecap="round"/><line x1="150.0" y1="182.4" x2="156.6" y2="206.7" stroke="#182230" stroke-width="12" stroke-linecap="round"/><line x1="150.0" y1="182.4" x2="156.6" y2="206.7" stroke="#ee9d5a" stroke-width="9" stroke-linecap="round"/><line x1="156.6" y1="206.7" x2="152.5" y2="231.5" stroke="#182230" stroke-width="10" stroke-linecap="round"/><line x1="156.6" y1="206.7" x2="152.5" y2="231.5" stroke="#ee9d5a" stroke-width="7" stroke-linecap="round"/><line x1="146.7" y1="128.6" x2="145.8" y2="147.4" stroke="#182230" stroke-width="10" stroke-linecap="round"/><line x1="146.7" y1="128.6" x2="145.8" y2="147.4" stroke="#b6c2cc" stroke-width="7" stroke-linecap="round"/><polygon points="156.0,137.9 136.5,136.9 138.0,183.2 150.0,183.8" fill="#b6c2cc" stroke="#182230" stroke-width="2" stroke-linejoin="round"/><ellipse cx="144.0" cy="183.5" rx="10" ry="7" fill="#637487" stroke="#182230" stroke-width="2"/><line x1="160.7" y1="162.2" x2="157.3" y2="178.7" stroke="#182230" stroke-width="9" stroke-linecap="round"/><line x1="160.7" y1="162.2" x2="157.3" y2="178.7" stroke="#ee9d5a" stroke-width="6" stroke-linecap="round"/><ellipse cx="157.3" cy="178.7" rx="4" ry="5" fill="#ee9d5a" stroke="#182230" stroke-width="1.5"/><line x1="152.5" y1="233.5" x2="158.9" y2="241.1" stroke="#182230" stroke-width="10" stroke-linecap="round"/><line x1="152.5" y1="233.5" x2="158.9" y2="241.1" stroke="#ee9d5a" stroke-width="7" stroke-linecap="round"/><ellipse cx="156.6" cy="206.7" rx="4" ry="4" fill="#e1e8ec" stroke="#182230" stroke-width="1.5"/><line x1="135.5" y1="234.5" x2="144.4" y2="241.7" stroke="#182230" stroke-width="10" stroke-linecap="round"/><line x1="135.5" y1="234.5" x2="144.4" y2="241.7" stroke="#5ab6f0" stroke-width="7" stroke-linecap="round"/><line x1="147.2" y1="209.3" x2="135.5" y2="232.5" stroke="#182230" stroke-width="10" stroke-linecap="round"/><line x1="147.2" y1="209.3" x2="135.5" y2="232.5" stroke="#5ab6f0" stroke-width="7" stroke-linecap="round"/><ellipse cx="149.4" cy="108.7" rx="21" ry="24" fill="#d2dbe1" stroke="#182230" stroke-width="2"/><ellipse cx="154.4" cy="111.6" rx="1.8" ry="2.2" fill="#182230"/><ellipse cx="164.3" cy="109.8" rx="1.8" ry="2.2" fill="#182230"/><ellipse cx="159.5" cy="118.8" rx="2.6" ry="3.2" fill="#7a3b4a" stroke="#182230" stroke-width="1"/><line x1="138.0" y1="184.6" x2="147.2" y2="209.3" stroke="#182230" stroke-width="12" stroke-linecap="round"/><line x1="138.0" y1="184.6" x2="147.2" y2="209.3" stroke="#5ab6f0" stroke-width="9" stroke-linecap="round"/><ellipse cx="147.2" cy="209.3" rx="4" ry="4" fill="#e1e8ec" stroke="#182230" stroke-width="1.5"/><polygon points="137.9,138.4 142.9,142.9 140.9,148.9 133.9,147.4 132.9,142.9" fill="#246a9e" stroke="#182230" stroke-width="1.2"/><line x1="137.9" y1="144.4" x2="128.6" y2="164.8" stroke="#182230" stroke-width="10" stroke-linecap="round"/><line x1="137.9" y1="144.4" x2="128.6" y2="164.8" stroke="#5ab6f0" stroke-width="7" stroke-linecap="round"/><line x1="128.6" y1="164.8" x2="131.7" y2="181.9" stroke="#182230" stroke-width="9" stroke-linecap="round"/><line x1="128.6" y1="164.8" x2="131.7" y2="181.9" stroke="#5ab6f0" stroke-width="6" stroke-linecap="round"/><ellipse cx="131.7" cy="181.9" rx="4" ry="5" fill="#5ab6f0" stroke="#182230" stroke-width="1.5"/><animate attributeName="display" values="none;none;inline;none;none" keyTimes="0.0000;0.1900;0.3800;0.5200;0.7600" calcMode="discrete" dur="500ms" repeatCount="indefinite"/></g><g display="none"><ellipse cx="144.0" cy="242" rx="30" ry="6" fill="#0a0f15"/><line x1="150.0" y1="184.9" x2="158.9" y2="207.0" stroke="#182230" stroke-width="12" stroke-linecap="round"/><line x1="150.0" y1="184.9" x2="158.9" y2="207.0" stroke="#ee9d5a" stroke-width="9" stroke-linecap="round"/><line x1="149.5" y1="132.0" x2="147.6" y2="150.5" stroke="#182230" stroke-width="10" stroke-linecap="round"/><line x1="149.5" y1="132.0" x2="147.6" y2="150.5" stroke="#b6c2cc" stroke-width="7" stroke-linecap="round"/><polygon points="158.3,141.5 138.9,139.6 138.0,185.4 150.0,186.6" fill="#b6c2cc" stroke="#182230" stroke-width="2" stroke-linejoin="round"/><ellipse cx="144.0" cy="186.0" rx="10" ry="7" fill="#637487" stroke="#182230" stroke-width="2"/><line x1="156.2" y1="144.7" x2="157.0" y2="167.4" stroke="#182230" stroke-width="10" stroke-linecap="round"/><line x1="156.2" y1="144.7" x2="157.0" y2="167.4" stroke="#ee9d5a" stroke-width="7" stroke-linecap="round"/><line x1="157.0" y1="167.4" x2="151.6" y2="182.8" stroke="#182230" stroke-width="9" stroke-linecap="round"/><line x1="157.0" y1="167.4" x2="151.6" y2="182.8" stroke="#ee9d5a" stroke-width="6" stroke-linecap="round"/><line x1="134.1" y1="233.7" x2="143.1" y2="240.9" stroke="#182230" stroke-width="10" stroke-linecap="round"/><line x1="134.1" y1="233.7" x2="143.1" y2="240.9" stroke="#5ab6f0" stroke-width="7" stroke-linecap="round"/><line x1="147.6" y1="211.6" x2="134.1" y2="231.7" stroke="#182230" stroke-width="10" stroke-linecap="round"/><line x1="147.6" y1="211.6" x2="134.1" y2="231.7" stroke="#5ab6f0" stroke-width="7" stroke-linecap="round"/><line x1="158.9" y1="207.0" x2="153.9" y2="232.3" stroke="#182230" stroke-width="10" stroke-linecap="round"/><line x1="158.9" y1="207.0" x2="153.9" y2="232.3" stroke="#ee9d5a" stroke-width="7" stroke-linecap="round"/><line x1="153.9" y1="234.3" x2="160.2" y2="241.9" stroke="#182230" stroke-width="10" stroke-linecap="round"/><line x1="153.9" y1="234.3" x2="160.2" y2="241.9" stroke="#ee9d5a" stroke-width="7" stroke-linecap="round"/><ellipse cx="151.6" cy="182.8" rx="4" ry="5" fill="#ee9d5a" stroke="#182230" stroke-width="1.5"/><line x1="138.0" y1="187.1" x2="147.6" y2="211.6" stroke="#182230" stroke-width="12" stroke-linecap="round"/><line x1="138.0" y1="187.1" x2="147.6" y2="211.6" stroke="#5ab6f0" stroke-width="9" stroke-linecap="round"/><ellipse cx="158.9" cy="207.0" rx="4" ry="4" fill="#e1e8ec" stroke="#182230" stroke-width="1.5"/><ellipse cx="147.6" cy="211.6" rx="4" ry="4" fill="#e1e8ec" stroke="#182230" stroke-width="1.5"/><ellipse cx="153.4" cy="112.5" rx="21" ry="24" fill="#d2dbe1" stroke="#182230" stroke-width="2"/><ellipse cx="158.3" cy="116.7" rx="1.8" ry="2.2" fill="#182230"/><ellipse cx="168.2" cy="114.9" rx="1.8" ry="2.2" fill="#182230"/><ellipse cx="163.0" cy="123.8" rx="2.6" ry="3.2" fill="#7a3b4a" stroke="#182230" stroke-width="1"/><polygon points="139.9,141.6 144.9,146.1 142.9,152.1 135.9,150.6 134.9,146.1" fill="#246a9e" stroke="#182230" stroke-width="1.2"/><line x1="139.9" y1="147.6" x2="128.9" y2="166.9" stroke="#182230" stroke-width="10" stroke-linecap="round"/><line x1="139.9" y1="147.6" x2="128.9" y2="166.9" stroke="#5ab6f0" stroke-width="7" stroke-linecap="round"/><line x1="128.9" y1="166.9" x2="130.3" y2="184.3" stroke="#182230" stroke-width="9" stroke-linecap="round"/><line x1="128.9" y1="166.9" x2="130.3" y2="184.3" stroke="#5ab6f0" stroke-width="6" stroke-linecap="round"/><ellipse cx="130.3" cy="184.3" rx="4" ry="5" fill="#5ab6f0" stroke="#182230" stroke-width="1.5"/><animate attributeName="display" values="none;none;none;inline;none" keyTimes="0.0000;0.1900;0.3800;0.5200;0.7600" calcMode="discrete" dur="500ms" repeatCount="indefinite"/></g><g display="none"><ellipse cx="145.0" cy="242" rx="30" ry="6" fill="#0a0f15"/><line x1="151.4" y1="186.0" x2="161.1" y2="206.1" stroke="#182230" stroke-width="12" stroke-linecap="round"/><line x1="151.4" y1="186.0" x2="161.1" y2="206.1" stroke="#ee9d5a" stroke-width="9" stroke-linecap="round"/><line x1="149.7" y1="133.0" x2="147.6" y2="151.5" stroke="#182230" stroke-width="10" stroke-linecap="round"/><line x1="149.7" y1="133.0" x2="147.6" y2="151.5" stroke="#b6c2cc" stroke-width="7" stroke-linecap="round"/><polygon points="158.6,142.3 138.1,140.8 138.7,186.4 151.3,187.3" fill="#b6c2cc" stroke="#182230" stroke-width="2" stroke-linejoin="round"/><ellipse cx="145.0" cy="186.9" rx="10" ry="7" fill="#637487" stroke="#182230" stroke-width="2"/><line x1="156.8" y1="145.9" x2="158.0" y2="168.6" stroke="#182230" stroke-width="10" stroke-linecap="round"/><line x1="156.8" y1="145.9" x2="158.0" y2="168.6" stroke="#ee9d5a" stroke-width="7" stroke-linecap="round"/><line x1="158.0" y1="168.6" x2="152.1" y2="183.8" stroke="#182230" stroke-width="9" stroke-linecap="round"/><line x1="158.0" y1="168.6" x2="152.1" y2="183.8" stroke="#ee9d5a" stroke-width="6" stroke-linecap="round"/><line x1="135.8" y1="234.0" x2="144.8" y2="241.2" stroke="#182230" stroke-width="10" stroke-linecap="round"/><line x1="135.8" y1="234.0" x2="144.8" y2="241.2" stroke="#5ab6f0" stroke-width="7" stroke-linecap="round"/><line x1="152.2" y1="230.4" x2="158.6" y2="235.0" stroke="#182230" stroke-width="10" stroke-linecap="round"/><line x1="152.2" y1="230.4" x2="158.6" y2="235.0" stroke="#ee9d5a" stroke-width="7" stroke-linecap="round"/><line x1="161.1" y1="206.1" x2="152.2" y2="228.4" stroke="#182230" stroke-width="10" stroke-linecap="round"/><line x1="161.1" y1="206.1" x2="152.2" y2="228.4" stroke="#ee9d5a" stroke-width="7" stroke-linecap="round"/><line x1="149.5" y1="211.7" x2="135.8" y2="232.0" stroke="#182230" stroke-width="10" stroke-linecap="round"/><line x1="149.5" y1="211.7" x2="135.8" y2="232.0" stroke="#5ab6f0" stroke-width="7" stroke-linecap="round"/><ellipse cx="152.1" cy="183.8" rx="4" ry="5" fill="#ee9d5a" stroke="#182230" stroke-width="1.5"/><line x1="138.6" y1="187.8" x2="149.5" y2="211.7" stroke="#182230" stroke-width="12" stroke-linecap="round"/><line x1="138.6" y1="187.8" x2="149.5" y2="211.7" stroke="#5ab6f0" stroke-width="9" stroke-linecap="round"/><ellipse cx="149.5" cy="211.7" rx="4" ry="4" fill="#e1e8ec" stroke="#182230" stroke-width="1.5"/><ellipse cx="161.1" cy="206.1" rx="4" ry="4" fill="#e1e8ec" stroke="#182230" stroke-width="1.5"/><ellipse cx="153.6" cy="113.5" rx="21" ry="24" fill="#d2dbe1" stroke="#182230" stroke-width="2"/><ellipse cx="158.5" cy="117.6" rx="1.8" ry="2.2" fill="#182230"/><ellipse cx="168.4" cy="115.9" rx="1.8" ry="2.2" fill="#182230"/><ellipse cx="163.2" cy="124.8" rx="2.6" ry="3.2" fill="#7a3b4a" stroke="#182230" stroke-width="1"/><polygon points="139.4,142.4 144.4,146.9 142.4,152.9 135.4,151.4 134.4,146.9" fill="#246a9e" stroke="#182230" stroke-width="1.2"/><line x1="139.4" y1="148.4" x2="128.9" y2="167.9" stroke="#182230" stroke-width="10" stroke-linecap="round"/><line x1="139.4" y1="148.4" x2="128.9" y2="167.9" stroke="#5ab6f0" stroke-width="7" stroke-linecap="round"/><line x1="128.9" y1="167.9" x2="131.0" y2="185.3" stroke="#182230" stroke-width="9" stroke-linecap="round"/><line x1="128.9" y1="167.9" x2="131.0" y2="185.3" stroke="#5ab6f0" stroke-width="6" stroke-linecap="round"/><ellipse cx="131.0" cy="185.3" rx="4" ry="5" fill="#5ab6f0" stroke="#182230" stroke-width="1.5"/><animate attributeName="display" values="none;none;none;none;inline" keyTimes="0.0000;0.1900;0.3800;0.5200;0.7600" calcMode="discrete" dur="500ms" repeatCount="indefinite"/></g></g></svg>
